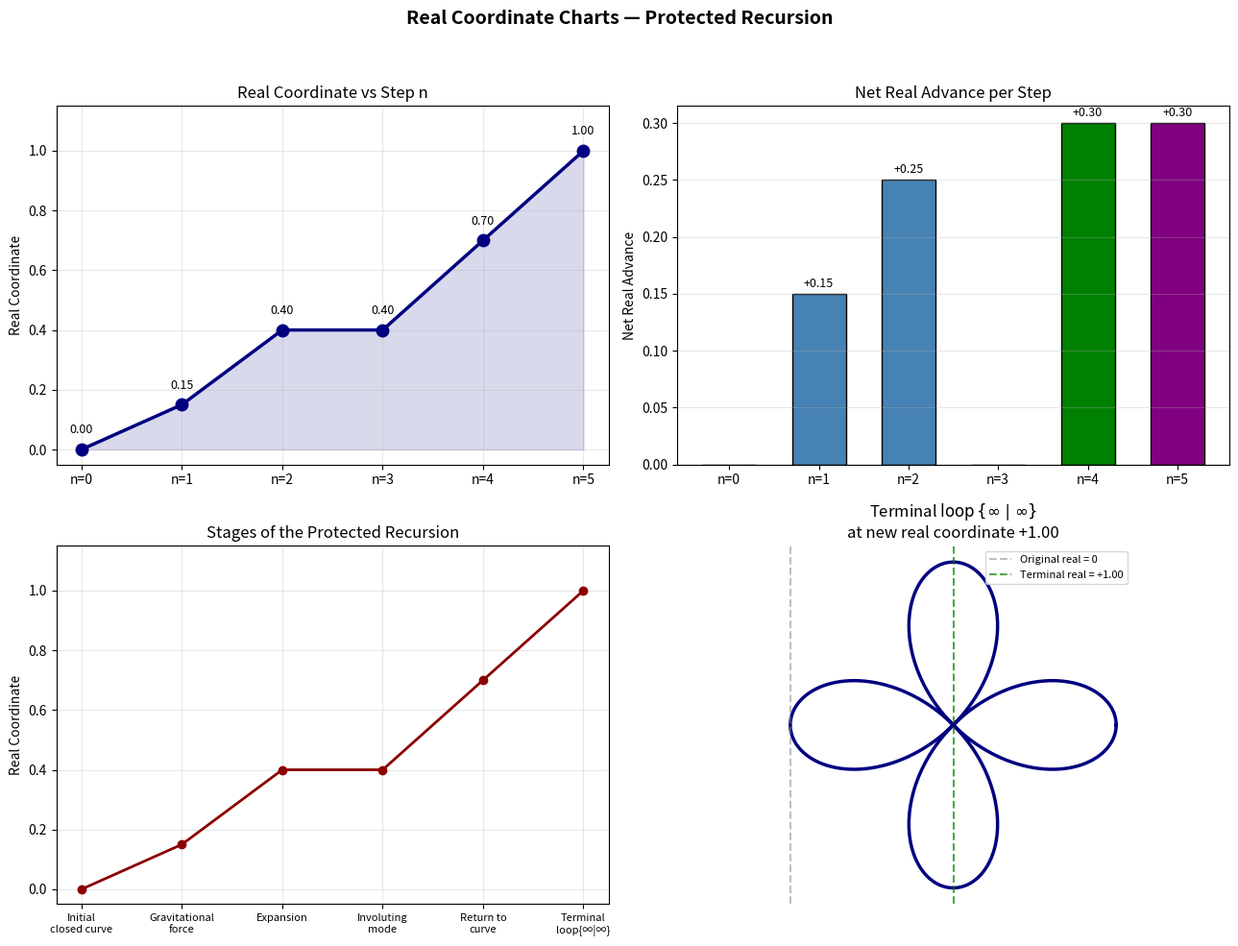

Write Python code to recreate this figure. (Note: this script raises an exception after producing the figure.)
import matplotlib.pyplot as plt
import numpy as np

fig, axes = plt.subplots(2, 2, figsize=(13, 10))

# Data from the Real Coordinate Table
steps = [0, 1, 2, 3, 4, 5]
real_coord = [0.00, 0.15, 0.40, 0.40, 0.70, 1.00]
net_advance = [0.00, 0.15, 0.25, 0.00, 0.30, 0.30]
stage_labels = [
    "Initial\nclosed curve",
    "Gravitational\nforce",
    "Expansion",
    "Involuting\nmode",
    "Return to\ncurve",
    "Terminal\nloop{∞|∞}"
]

# Chart 1: Real Coordinate Progression
ax = axes[0, 0]
ax.plot(steps, real_coord, 'o-', color='navy', lw=2.5, markersize=9)
ax.fill_between(steps, real_coord, alpha=0.15, color='navy')
for i, (x, y) in enumerate(zip(steps, real_coord)):
    ax.annotate(f'{y:.2f}', (x, y), textcoords="offset points", xytext=(0,12), ha='center', fontsize=9)
ax.set_xticks(steps)
ax.set_xticklabels([f'n={s}' for s in steps])
ax.set_ylabel('Real Coordinate')
ax.set_title('Real Coordinate vs Step n')
ax.grid(True, alpha=0.3)
ax.set_ylim(-0.05, 1.15)

# Chart 2: Net Real Advance per Step
ax = axes[0, 1]
colors = ['gray', 'steelblue', 'steelblue', 'darkorange', 'green', 'purple']
bars = ax.bar(steps, net_advance, color=colors, edgecolor='black', width=0.6)
ax.set_xticks(steps)
ax.set_xticklabels([f'n={s}' for s in steps])
ax.set_ylabel('Net Real Advance')
ax.set_title('Net Real Advance per Step')
ax.axhline(0, color='black', lw=0.8)
ax.grid(True, axis='y', alpha=0.3)
for bar, val in zip(bars, net_advance):
    if val != 0:
        ax.annotate(f'+{val:.2f}', xy=(bar.get_x() + bar.get_width()/2, val),
                    xytext=(0, 5), textcoords="offset points", ha='center', fontsize=9)

# Chart 3: Step labels with real coordinate
ax = axes[1, 0]
ax.plot(steps, real_coord, 'o-', color='darkred', lw=2)
ax.set_xticks(steps)
ax.set_xticklabels(stage_labels, fontsize=8)
ax.set_ylabel('Real Coordinate')
ax.set_title('Stages of the Protected Recursion')
ax.grid(True, alpha=0.3)
ax.set_ylim(-0.05, 1.15)

# Chart 4: Cumulative + Terminal Mode illustration
ax = axes[1, 1]
theta = np.linspace(0, 2*np.pi, 1000)
r = np.cos(2*theta)
x = r * np.cos(theta) + 1.0   # shifted by terminal real coordinate
y = r * np.sin(theta)
ax.plot(x, y, color='navy', lw=2.5)
ax.axvline(0, color='gray', ls='--', alpha=0.5, label='Original real = 0')
ax.axvline(1.0, color='green', ls='--', alpha=0.7, label='Terminal real = +1.00')
ax.set_aspect('equal')
ax.set_title(r'Terminal $\operatorname{loop}\{\infty\mid\infty\}$' + '\nat new real coordinate +1.00')
ax.legend(fontsize=8, loc='upper right')
ax.axis('off')

plt.suptitle('Real Coordinate Charts — Protected Recursion', fontsize=14, fontweight='bold')
plt.tight_layout(rect=[0, 0, 1, 0.95])
plt.savefig('/home/workdir/real_coordinate_charts.png', dpi=160, bbox_inches='tight')
print("Real coordinate charts saved")
